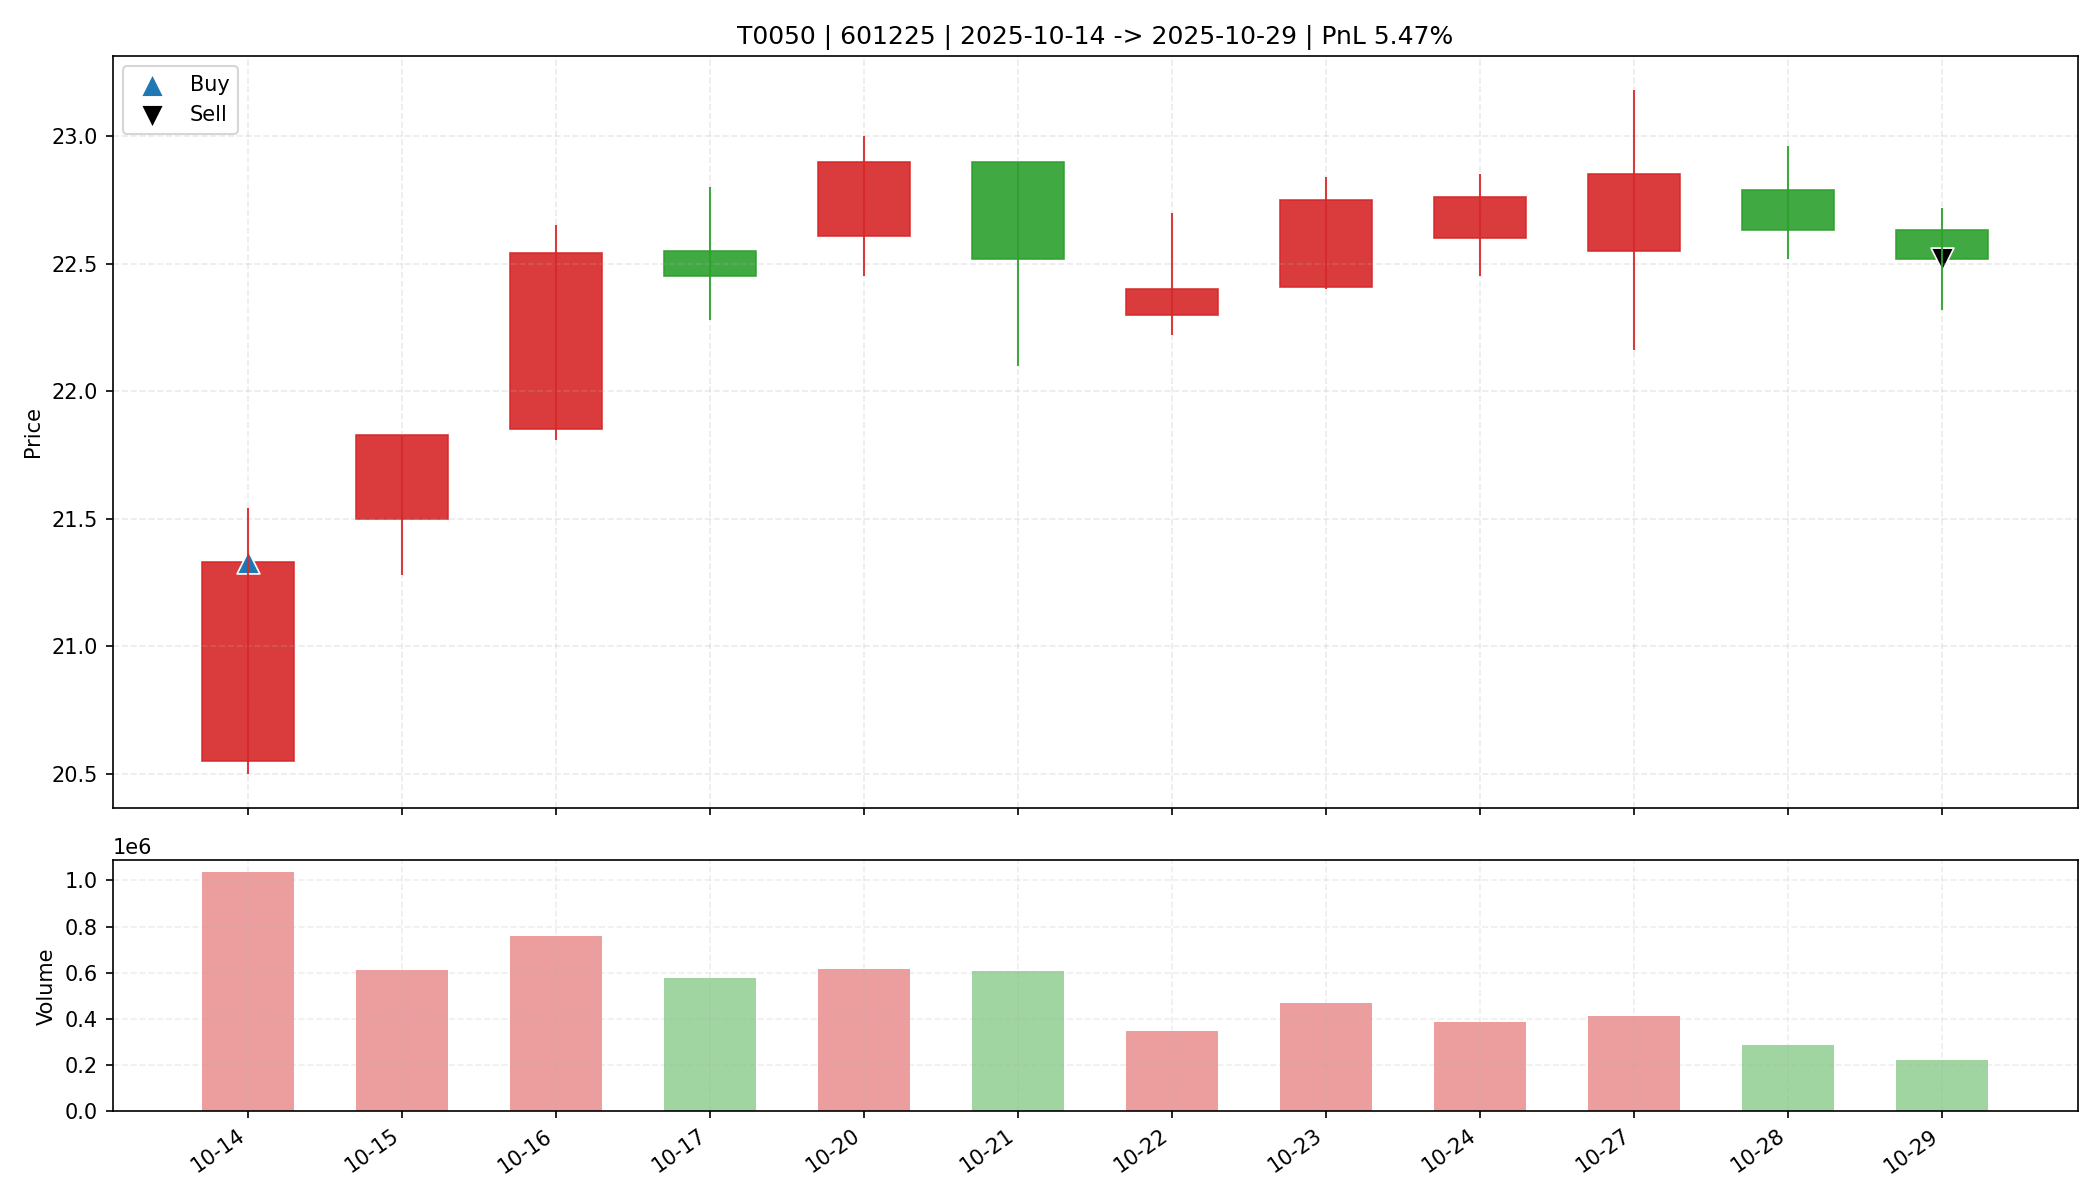

Values plotted in this chart, from the file beside it:
date, open, high, low, close, amount, volume, trade_id, code, buy_date, sell_date, buy_price, sell_price, matched_shares, buy_reason, sell_reason, sell_profit_pct, sell_hold_days, is_buy_day, is_sell_day, holding_day_index
2025-10-14, 20.55, 21.54, 20.5, 21.33, 2193200896, 1034838, T0050, 601225, 2025-10-14, 2025-10-29, 21.33, 22.52, 1500, 前10日振幅7.3%, 阳线涨幅3.8%, 突破均线, 温和放量1.7倍, MA…, 跌破MA10, 5.473, 11.0, True, False, 0
2025-10-15, 21.5, 21.83, 21.28, 21.83, 1323619584, 613437, T0050, 601225, 2025-10-14, 2025-10-29, 21.33, 22.52, 1500, 前10日振幅7.3%, 阳线涨幅3.8%, 突破均线, 温和放量1.7倍, MA…, 跌破MA10, 5.473, 11.0, False, False, 1
2025-10-16, 21.85, 22.65, 21.81, 22.54, 1700715392, 759994, T0050, 601225, 2025-10-14, 2025-10-29, 21.33, 22.52, 1500, 前10日振幅7.3%, 阳线涨幅3.8%, 突破均线, 温和放量1.7倍, MA…, 跌破MA10, 5.473, 11.0, False, False, 2
2025-10-17, 22.55, 22.8, 22.28, 22.45, 1302960640, 578276, T0050, 601225, 2025-10-14, 2025-10-29, 21.33, 22.52, 1500, 前10日振幅7.3%, 阳线涨幅3.8%, 突破均线, 温和放量1.7倍, MA…, 跌破MA10, 5.473, 11.0, False, False, 3
2025-10-20, 22.61, 23.0, 22.45, 22.9, 1403876096, 615488, T0050, 601225, 2025-10-14, 2025-10-29, 21.33, 22.52, 1500, 前10日振幅7.3%, 阳线涨幅3.8%, 突破均线, 温和放量1.7倍, MA…, 跌破MA10, 5.473, 11.0, False, False, 4
2025-10-21, 22.9, 22.9, 22.1, 22.52, 1354280064, 605149, T0050, 601225, 2025-10-14, 2025-10-29, 21.33, 22.52, 1500, 前10日振幅7.3%, 阳线涨幅3.8%, 突破均线, 温和放量1.7倍, MA…, 跌破MA10, 5.473, 11.0, False, False, 5
2025-10-22, 22.3, 22.7, 22.22, 22.4, 780911168, 349038, T0050, 601225, 2025-10-14, 2025-10-29, 21.33, 22.52, 1500, 前10日振幅7.3%, 阳线涨幅3.8%, 突破均线, 温和放量1.7倍, MA…, 跌破MA10, 5.473, 11.0, False, False, 6
2025-10-23, 22.41, 22.84, 22.4, 22.75, 1064819968, 469475, T0050, 601225, 2025-10-14, 2025-10-29, 21.33, 22.52, 1500, 前10日振幅7.3%, 阳线涨幅3.8%, 突破均线, 温和放量1.7倍, MA…, 跌破MA10, 5.473, 11.0, False, False, 7
2025-10-24, 22.6, 22.85, 22.45, 22.76, 877312000, 387683, T0050, 601225, 2025-10-14, 2025-10-29, 21.33, 22.52, 1500, 前10日振幅7.3%, 阳线涨幅3.8%, 突破均线, 温和放量1.7倍, MA…, 跌破MA10, 5.473, 11.0, False, False, 8
2025-10-27, 22.55, 23.18, 22.16, 22.85, 936344960, 411194, T0050, 601225, 2025-10-14, 2025-10-29, 21.33, 22.52, 1500, 前10日振幅7.3%, 阳线涨幅3.8%, 突破均线, 温和放量1.7倍, MA…, 跌破MA10, 5.473, 11.0, False, False, 9
2025-10-28, 22.79, 22.96, 22.52, 22.63, 648942784, 286206, T0050, 601225, 2025-10-14, 2025-10-29, 21.33, 22.52, 1500, 前10日振幅7.3%, 阳线涨幅3.8%, 突破均线, 温和放量1.7倍, MA…, 跌破MA10, 5.473, 11.0, False, False, 10
2025-10-29, 22.63, 22.72, 22.32, 22.52, 498789248, 221608, T0050, 601225, 2025-10-14, 2025-10-29, 21.33, 22.52, 1500, 前10日振幅7.3%, 阳线涨幅3.8%, 突破均线, 温和放量1.7倍, MA…, 跌破MA10, 5.473, 11.0, False, True, 11
